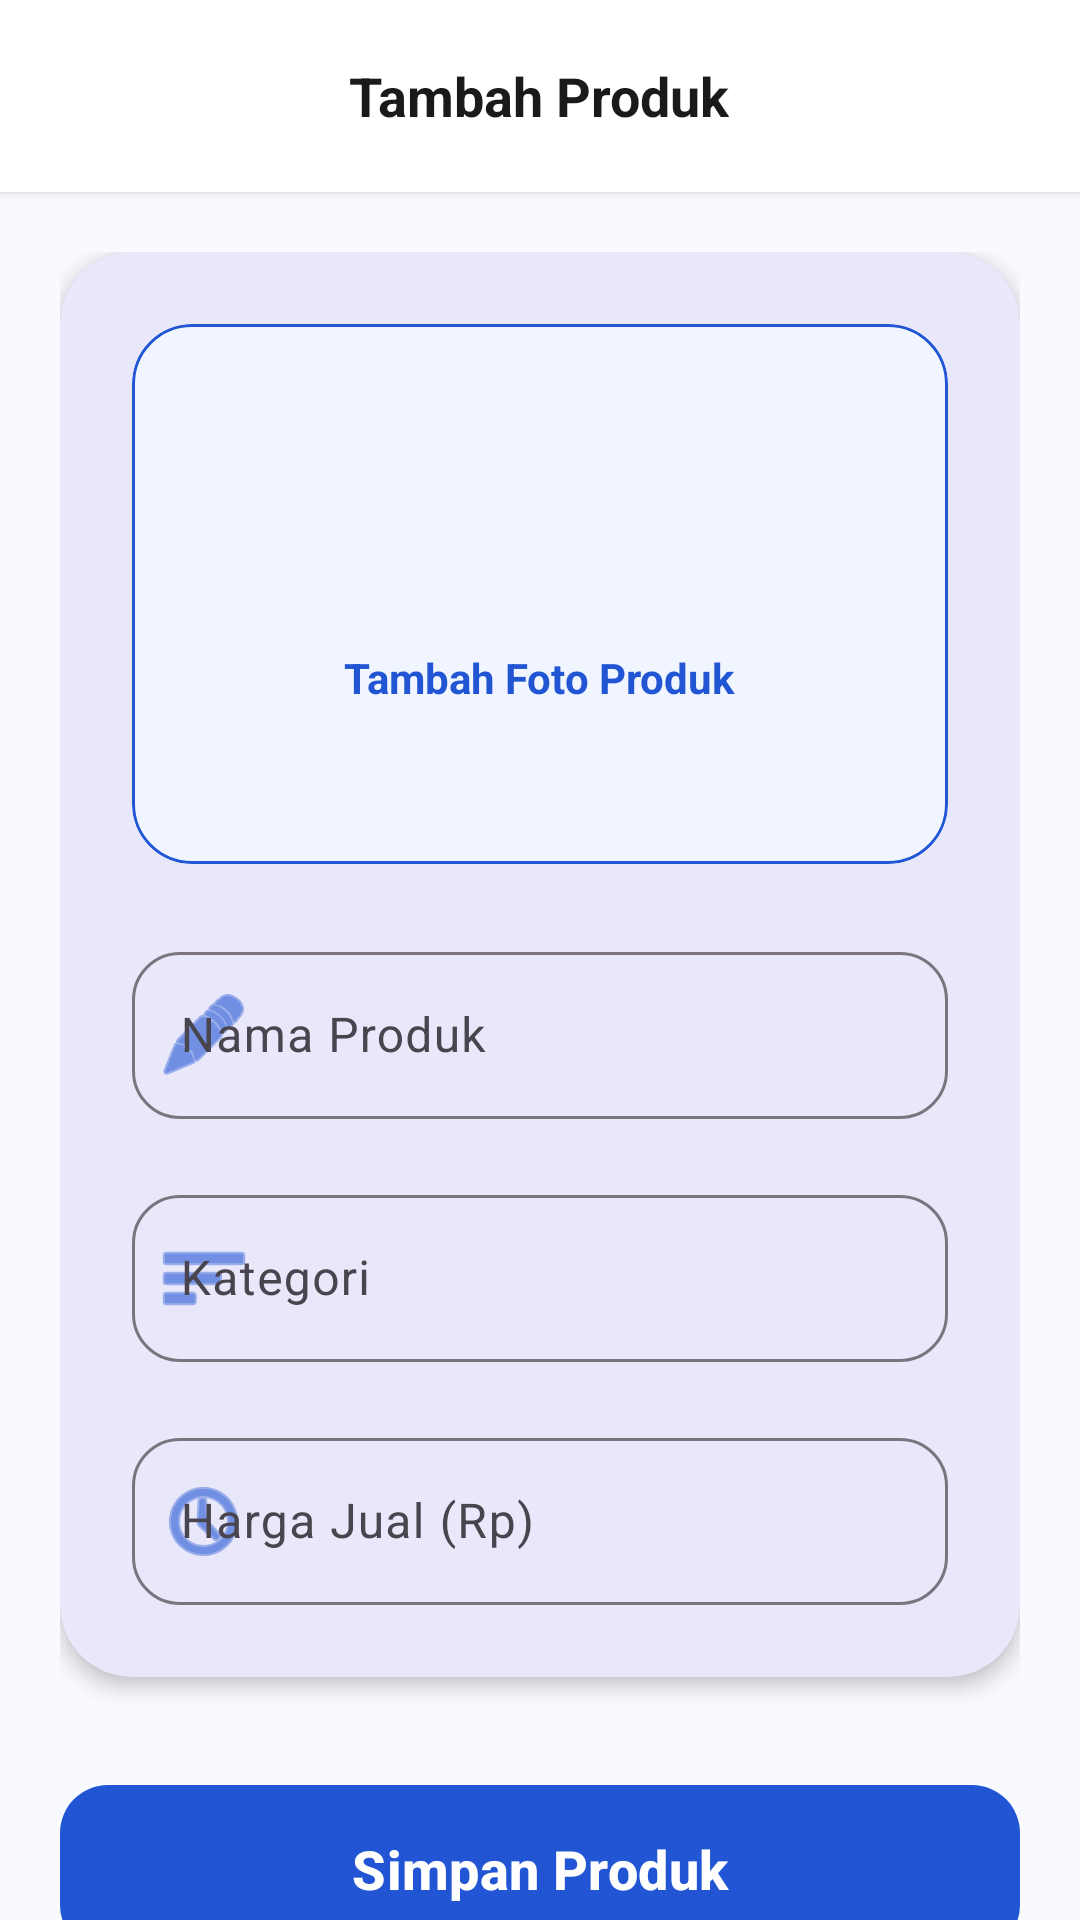

Write the Android layout XML for this screen, with the resource values it uses.
<!-- AndroidManifest.xml: application theme Theme.KasirPro -->
<!-- res/layout/activity_tambah_produk.xml -->
<?xml version="1.0" encoding="utf-8"?>
<androidx.constraintlayout.widget.ConstraintLayout
    xmlns:android="http://schemas.android.com/apk/res/android"
    xmlns:app="http://schemas.android.com/apk/res-auto"
    android:layout_width="match_parent"
    android:layout_height="match_parent"
    android:background="#F8FAFF">

    <RelativeLayout
        android:id="@+id/header"
        android:layout_width="match_parent"
        android:layout_height="64dp"
        android:background="@android:color/white"
        android:elevation="2dp"
        android:paddingHorizontal="16dp"
        app:layout_constraintTop_toTopOf="parent">

        <ImageButton
            android:id="@+id/btnBackKeBeranda"
            android:layout_width="40dp"
            android:layout_height="40dp"
            android:layout_centerVertical="true"
            android:background="?attr/selectableItemBackgroundBorderless"
            android:src="@drawable/baseline_arrow_back_ios_24"
            app:tint="#2155D3" />

        <TextView
            android:layout_width="wrap_content"
            android:layout_height="wrap_content"
            android:layout_centerInParent="true"
            android:text="Tambah Produk"
            android:textColor="#1A1A1A"
            android:textSize="18sp"
            android:textStyle="bold" />
    </RelativeLayout>

    <ScrollView
        android:layout_width="match_parent"
        android:layout_height="0dp"
        android:fillViewport="true"
        android:scrollbars="none"
        app:layout_constraintBottom_toBottomOf="parent"
        app:layout_constraintTop_toBottomOf="@id/header">

        <LinearLayout
            android:layout_width="match_parent"
            android:layout_height="wrap_content"
            android:orientation="vertical"
            android:padding="20dp">

            <com.google.android.material.card.MaterialCardView
                android:layout_width="match_parent"
                android:layout_height="wrap_content"
                app:cardCornerRadius="24dp"
                app:cardElevation="4dp"
                app:strokeWidth="0dp">

                <LinearLayout
                    android:layout_width="match_parent"
                    android:layout_height="wrap_content"
                    android:orientation="vertical"
                    android:padding="24dp">

                    <com.google.android.material.card.MaterialCardView
                        android:id="@+id/btnPilihGambar"
                        android:layout_width="match_parent"
                        android:layout_height="180dp"
                        android:layout_marginBottom="24dp"
                        app:cardBackgroundColor="#F0F5FF"
                        app:cardCornerRadius="20dp"
                        app:cardElevation="0dp"
                        app:strokeColor="#2155D3"
                        app:strokeWidth="1dp">

                        <FrameLayout
                            android:layout_width="match_parent"
                            android:layout_height="match_parent">

                            <LinearLayout
                                android:id="@+id/layoutPlaceholder"
                                android:layout_width="wrap_content"
                                android:layout_height="wrap_content"
                                android:layout_gravity="center"
                                android:gravity="center"
                                android:orientation="vertical">

                                <ImageView
                                    android:layout_width="48dp"
                                    android:layout_height="48dp"
                                    android:src="@drawable/baseline_file_upload_24"
                                    app:tint="#2155D3" />

                                <TextView
                                    android:layout_width="wrap_content"
                                    android:layout_height="wrap_content"
                                    android:layout_marginTop="8dp"
                                    android:text="Tambah Foto Produk"
                                    android:textColor="#2155D3"
                                    android:textStyle="bold"
                                    android:textSize="14sp" />
                            </LinearLayout>

                            <com.google.android.material.imageview.ShapeableImageView
                                android:id="@+id/ivPreviewGambar"
                                android:layout_width="match_parent"
                                android:layout_height="match_parent"
                                android:scaleType="centerCrop"
                                android:visibility="gone"
                                app:shapeAppearanceOverlay="@style/RoundedSquare" />

                        </FrameLayout>
                    </com.google.android.material.card.MaterialCardView>

                    <com.google.android.material.textfield.TextInputLayout
                        style="@style/Widget.Material3.TextInputLayout.OutlinedBox"
                        android:layout_width="match_parent"
                        android:layout_height="wrap_content"
                        android:hint="Nama Produk"
                        app:boxCornerRadiusBottomEnd="16dp"
                        app:boxCornerRadiusBottomStart="16dp"
                        app:boxCornerRadiusTopEnd="16dp"
                        app:boxCornerRadiusTopStart="16dp"
                        app:startIconDrawable="@android:drawable/ic_menu_edit"
                        app:startIconTint="#2155D3">

                        <com.google.android.material.textfield.TextInputEditText
                            android:id="@+id/etNamaProduk"
                            android:layout_width="match_parent"
                            android:layout_height="wrap_content"
                            android:inputType="textCapWords"
                            android:textColor="#1A1A1A" />
                    </com.google.android.material.textfield.TextInputLayout>

                    <View android:layout_width="match_parent" android:layout_height="20dp" />

                    <com.google.android.material.textfield.TextInputLayout
                        style="@style/Widget.Material3.TextInputLayout.OutlinedBox"
                        android:layout_width="match_parent"
                        android:layout_height="wrap_content"
                        android:hint="Kategori"
                        app:boxCornerRadiusBottomEnd="16dp"
                        app:boxCornerRadiusBottomStart="16dp"
                        app:boxCornerRadiusTopEnd="16dp"
                        app:boxCornerRadiusTopStart="16dp"
                        app:startIconDrawable="@android:drawable/ic_menu_sort_by_size"
                        app:startIconTint="#2155D3">

                        <com.google.android.material.textfield.TextInputEditText
                            android:id="@+id/etKategori"
                            android:layout_width="match_parent"
                            android:layout_height="wrap_content"
                            android:inputType="textCapWords"
                            android:textColor="#1A1A1A" />
                    </com.google.android.material.textfield.TextInputLayout>

                    <View android:layout_width="match_parent" android:layout_height="20dp" />

                    <com.google.android.material.textfield.TextInputLayout
                        style="@style/Widget.Material3.TextInputLayout.OutlinedBox"
                        android:layout_width="match_parent"
                        android:layout_height="wrap_content"
                        android:hint="Harga Jual (Rp)"
                        app:boxCornerRadiusBottomEnd="16dp"
                        app:boxCornerRadiusBottomStart="16dp"
                        app:boxCornerRadiusTopEnd="16dp"
                        app:boxCornerRadiusTopStart="16dp"
                        app:startIconDrawable="@android:drawable/ic_menu_recent_history"
                        app:startIconTint="#2155D3">

                        <com.google.android.material.textfield.TextInputEditText
                            android:id="@+id/etHargaProduk"
                            android:layout_width="match_parent"
                            android:layout_height="wrap_content"
                            android:inputType="number"
                            android:textColor="#1A1A1A" />
                    </com.google.android.material.textfield.TextInputLayout>

                </LinearLayout>
            </com.google.android.material.card.MaterialCardView>

            <com.google.android.material.button.MaterialButton
                android:id="@+id/btnSimpanProduk"
                android:layout_width="match_parent"
                android:layout_height="64dp"
                android:layout_marginTop="32dp"
                android:layout_marginBottom="16dp"
                android:text="Simpan Produk"
                android:textAllCaps="false"
                android:textSize="18sp"
                android:textStyle="bold"
                app:backgroundTint="#2155D3"
                app:cornerRadius="16dp"
                android:elevation="4dp" />

        </LinearLayout>
    </ScrollView>
</androidx.constraintlayout.widget.ConstraintLayout>
<!-- resources referenced by this layout -->
<resources>
  <style name="RoundedSquare" parent="ShapeAppearance.MaterialComponents.MediumComponent">
          <item name="cornerFamily">rounded</item>
          <item name="cornerSizeTopLeft">16dp</item>
          <item name="cornerSizeTopRight">16dp</item>
          <item name="cornerSizeBottomLeft">0dp</item>
          <item name="cornerSizeBottomRight">0dp</item>
      </style>
  <style name="Theme.KasirPro" parent="Base.Theme.KasirPro" />
  <style name="Base.Theme.KasirPro" parent="Theme.Material3.DayNight.NoActionBar">
          <item name="colorPrimary">#2155D3</item>
          <item name="colorOnPrimary">@android:color/white</item>
  
          <item name="android:statusBarColor">@android:color/white</item>
          <item name="android:windowLightStatusBar" tools:targetApi="m">true</item>
      </style>
</resources>
